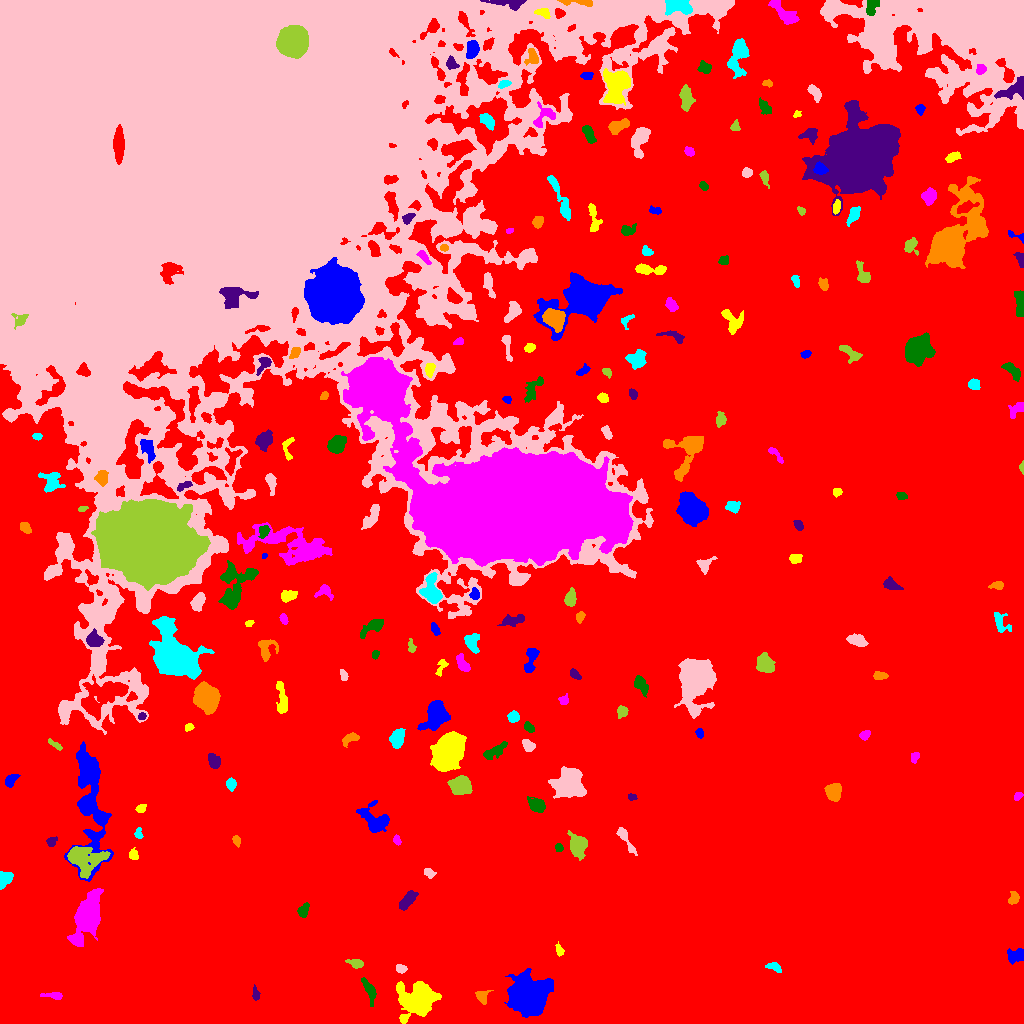

The table this chart was drawn from, first rows:
ID, X, Y, A, B, theta, total_flux, mu_max, mu_median, mu_mean, R_fwhm, R_e, R10, R90, x_start, x_end, y_start, y_end, area, greylevel
0, 559.3, 471.3, 319.4, 234.8, 0.758, 2639559, 21.0, 3.0, 3.633, 51.98, 235.8, 90.26, 376.4, 0, 1023, 0, 1023, 726499, 3.633
1, 528.5, 26.3, 8.016, 7.825, -1.335, 38484, 93.0, 14.0, 25.42, 9.966, 9.253, 3.7, 16.56, 504, 553, 6, 55, 1514, 31.42
2, 417.3, 23.52, 8.168, 7.362, 0.5108, 8536, 28.0, 5.0, 7.875, 8.425, 8.292, 3.192, 15.07, 396, 441, 0, 42, 1084, 14.87
3, 53.74, 27.91, 5.414, 1.569, -0.05371, 193.0, 4.0, 1.0, 1.582, 4.222, 3.338, 1.262, 5.382, 40, 62, 24, 31, 122, 9.582
4, 368.7, 34.49, 6.89, 2.31, -1.15, 600.0, 6.0, 3.0, 2.885, 6.077, 4.549, 1.784, 7.047, 361, 376, 17, 46, 208, 10.88
5, 255.6, 29.41, 3.586, 1.643, -1.424, 273.0, 6.0, 3.0, 3.138, 4.107, 2.985, 1.128, 4.583, 252, 260, 23, 39, 87, 11.14
6, 481.9, 27.3, 3.34, 3.156, -1.509, 524.0, 7.0, 3.0, 3.743, 4.687, 3.742, 1.493, 5.809, 475, 493, 19, 33, 140, 10.74
7, 774.7, 56.34, 3.914, 1.993, -0.4057, 235.0, 5.0, 2.0, 2.043, 3.613, 3.338, 1.262, 5.171, 765, 781, 51, 61, 115, 10.04
8, 400.8, 54.88, 2.564, 1.869, -0.2273, 272.0, 7.0, 3.0, 3.056, 3.432, 2.821, 1.128, 4.334, 396, 407, 50, 59, 89, 12.06
9, 356.2, 60.13, 3.896, 1.992, -0.2236, 398.0, 6.0, 3.0, 3.134, 4.918, 3.478, 1.382, 5.382, 345, 363, 55, 64, 127, 11.13
10, 695.5, 63.23, 2.159, 0.9753, 0.3897, 113.0, 10.0, 2.0, 3.054, 1.493, 1.693, 0.5642, 2.877, 692, 700, 61, 66, 37, 11.05
11, 1017, 67.77, 4.326, 2.894, 0.2189, 530.0, 6.0, 2.0, 2.548, 5.202, 4.068, 1.596, 6.58, 1007, 1023, 59, 75, 208, 10.55
12, 559.5, 72.89, 3.023, 1.693, -1.285, 226.0, 7.0, 3.0, 2.723, 2.706, 2.706, 0.9772, 4.334, 555, 564, 67, 82, 83, 10.72
13, 87.13, 106.9, 10.84, 5.112, 1.205, 11635, 39.0, 7.0, 10.77, 7.999, 8.117, 3.141, 14.77, 67, 103, 77, 135, 1080, 17.77
14, 302.6, 112.5, 3.299, 2.305, 0.9927, 328.0, 7.0, 2.0, 2.466, 3.338, 3.29, 1.262, 5.352, 297, 309, 106, 121, 133, 10.47
15, 408.1, 123.6, 5.517, 2.409, 0.8587, 545.0, 5.0, 2.0, 2.422, 5.836, 4.652, 1.784, 7.092, 399, 418, 113, 133, 225, 10.42
16, 1014, 124.9, 3.285, 2.204, 1.169, 334.0, 6.0, 3.0, 2.807, 4.514, 3.338, 1.262, 5.202, 1008, 1019, 119, 132, 119, 10.81
17, 4.282, 144.6, 3.99, 2.952, 1.043, 1010, 11.0, 5.0, 5.489, 5.232, 4.184, 1.693, 6.457, 0, 13, 134, 152, 184, 13.49
18, 428.8, 151.2, 2.763, 1.931, -0.6354, 186.0, 5.0, 2.0, 1.979, 3.09, 2.706, 0.9772, 4.583, 424, 436, 145, 155, 94, 9.979
19, 82.8, 166.1, 9.389, 5.978, -0.1536, 3052, 14.0, 3.0, 4.204, 7.047, 7.092, 2.706, 12.35, 67, 110, 145, 177, 726, 16.2
20, 371.4, 171.6, 2.034, 1.905, -1.064, 261.0, 8.0, 4.0, 3.896, 3.568, 2.585, 0.9772, 3.909, 367, 376, 167, 175, 67, 12.9
21, 90.41, 221.3, 32.45, 7.666, -1.492, 7628, 13.0, 3.0, 3.961, 9.339, 13, 4.652, 21.31, 64, 113, 142, 282, 1926, 11.96
22, 133.2, 168.5, 2.585, 2.2, -1.356, 252.0, 6.0, 2.5, 2.681, 3.868, 2.932, 1.128, 4.652, 129, 138, 164, 176, 94, 10.68
23, 397, 183.2, 2.34, 1.761, -1.281, 243.0, 7.0, 3.0, 3.522, 3.241, 2.585, 0.9772, 4.068, 393, 401, 178, 189, 69, 11.52
24, 559, 175.8, 1.977, 1.753, -0.7147, 163.0, 6.0, 2.0, 2.508, 2.985, 2.326, 0.7979, 3.7, 555, 563, 172, 180, 65, 15.51
25, 51.73, 181.8, 2.782, 2.091, 0.7709, 193.0, 4.0, 2.0, 2.144, 4.478, 2.985, 1.128, 4.478, 46, 57, 177, 187, 90, 10.14
26, 236.3, 182.4, 2.705, 1.712, -1.192, 271.0, 9.0, 3.0, 3.474, 2.394, 2.764, 0.9772, 4.26, 232, 240, 176, 188, 78, 11.47
27, 138.4, 190.1, 2.917, 1.768, -1.483, 196.0, 4.0, 3.0, 2.545, 4.334, 2.821, 1.128, 4.26, 134, 143, 185, 196, 77, 11.55
28, 625, 185.6, 8.377, 1.856, -1.029, 319.0, 5.0, 1.0, 1.628, 3.7, 3.989, 1.382, 6.699, 616, 637, 168, 196, 196, 9.628
29, 577.9, 178.2, 5.556, 3.948, -1.317, 1746, 11.0, 4.0, 4.81, 6.408, 5.698, 2.257, 9.202, 567, 587, 163, 193, 363, 11.81
30, 304.2, 211.7, 4.19, 1.851, 1.12, 214.0, 5.0, 1.0, 1.769, 3.09, 3.038, 1.128, 5.412, 298, 309, 205, 223, 121, 9.769
31, 375.3, 203.5, 8.246, 5.853, -0.8319, 1446, 7.0, 3.0, 3.013, 7.442, 6.794, 2.706, 10.76, 356, 389, 191, 223, 480, 11.01
32, 140.8, 214.9, 2.344, 1.76, 0.626, 170.0, 5.0, 2.0, 2.099, 3.192, 2.585, 0.9772, 4.029, 135, 146, 211, 219, 81, 13.1
33, 1018, 227.1, 2.267, 1.64, 0.7982, 166.0, 5.0, 2.0, 2.478, 3.141, 2.459, 0.9772, 3.827, 1014, 1023, 223, 231, 67, 10.48
34, 537.3, 218.2, 4.333, 2.988, -0.4935, 755.0, 8.0, 3.0, 3.432, 5.614, 4.406, 1.693, 6.956, 527, 545, 211, 227, 220, 12.43
35, 632, 226.3, 2.156, 1.477, 0.02047, 145.0, 5.0, 2.0, 2.5, 2.985, 2.257, 0.7979, 3.568, 628, 637, 223, 230, 58, 11.5
36, 833.1, 232.1, 4.013, 3.497, 1.28, 1939, 17.0, 7.0, 7.604, 5.585, 4.72, 1.871, 7.569, 824, 841, 222, 240, 255, 14.6
37, 230.8, 239.4, 2.39, 2.209, -1.274, 455.0, 10.0, 4.0, 4.099, 3.868, 2.932, 1.128, 4.618, 226, 236, 232, 246, 111, 14.1
38, 569, 241, 7.417, 6.364, 0.8335, 4027, 14.0, 4.0, 5.009, 8.686, 8.176, 3.141, 13.17, 548, 586, 225, 257, 804, 13.01
39, 460.1, 237.4, 5.208, 4.232, -0.09081, 2424, 13.0, 7.0, 6.587, 7.777, 6.05, 2.459, 9.271, 447, 472, 229, 248, 368, 16.59
40, 158.7, 239.9, 2.826, 2.125, 1.305, 222.0, 5.0, 2.0, 2.312, 3.613, 3.038, 1.128, 4.72, 154, 164, 234, 245, 96, 10.31
41, 10.58, 243, 3.58, 2.236, 0.7917, 433.0, 8.0, 3.0, 3.161, 4.222, 3.385, 1.382, 5.441, 5, 20, 236, 249, 137, 11.16
42, 447.7, 271.3, 8.018, 6.109, 1.003, 18883, 51.0, 14.0, 17.55, 9.756, 8.795, 3.523, 14.55, 430, 466, 252, 292, 1076, 24.55
43, 914.9, 266.7, 2.799, 1.804, 1.061, 212.0, 5.0, 2.5, 2.524, 3.656, 2.821, 1.128, 4.37, 911, 919, 260, 271, 84, 10.52
44, 492.7, 271.4, 6.653, 1.939, 0.5469, 320.0, 6.0, 1.0, 1.397, 4.029, 3.785, 1.382, 6.433, 483, 507, 264, 282, 229, 11.4
45, 213.7, 262, 3.267, 2.524, -1.161, 708.0, 10.0, 4.0, 4.291, 4.754, 3.613, 1.493, 5.809, 208, 220, 255, 270, 165, 12.29
46, 350.4, 284.7, 4.953, 2.377, 0.4515, 543.0, 7.0, 3.0, 3.694, 4.652, 3.949, 1.493, 6.077, 342, 359, 276, 291, 147, 11.69
47, 396.7, 284.7, 4.032, 2.776, 1.259, 1439, 16.0, 5.0, 5.971, 5.232, 4.222, 1.693, 6.794, 389, 405, 275, 295, 241, 16.97
48, 528, 278.4, 3.268, 2.401, -0.6911, 380.0, 6.0, 3.0, 2.879, 4.787, 3.568, 1.382, 5.499, 522, 535, 272, 284, 132, 10.88
49, 54.6, 279, 4.541, 1.305, -0.5777, 200.0, 4.0, 2.0, 2.273, 4.583, 3.141, 1.128, 4.549, 48, 62, 273, 285, 88, 12.27
50, 10.02, 288.8, 4.403, 2.868, 1.019, 1169, 14.0, 4.0, 5.29, 4.583, 4.107, 1.596, 6.933, 3, 19, 281, 299, 221, 13.29
51, 699.5, 290.5, 2.221, 1.825, -1.228, 214.0, 6.0, 2.5, 2.972, 3.385, 2.523, 0.9772, 4.107, 695, 703, 285, 295, 72, 10.97
52, 188.6, 296.3, 1.907, 1.586, 0.6076, 189.0, 7.0, 3.0, 2.953, 2.932, 2.257, 0.7979, 3.478, 185, 194, 292, 300, 64, 14.95
53, 864.8, 288.6, 2.74, 1.846, 0.6396, 185.0, 4.0, 2.0, 1.989, 4.26, 2.877, 1.128, 4.514, 859, 870, 283, 293, 93, 9.989
54, 528.6, 296, 3.041, 1.846, -0.7501, 205.0, 6.0, 2.0, 2.181, 3.338, 2.985, 0.9772, 4.687, 524, 534, 291, 302, 94, 10.18
55, 142.1, 307.1, 1.764, 1.485, 1.297, 183.0, 9.0, 3.0, 3.211, 2.185, 1.954, 0.7979, 3.338, 138, 146, 304, 311, 57, 16.21
56, 206.7, 325.8, 6.06, 4.9, -1.109, 13529, 58.0, 17.0, 21.17, 7.919, 6.864, 2.764, 11.28, 193, 220, 309, 342, 639, 33.17
57, 513.4, 306.6, 2.589, 2.496, 0.6593, 560.0, 10.0, 4.0, 4.628, 4.222, 3.29, 1.262, 5.14, 507, 519, 301, 313, 121, 12.63
58, 695.8, 344.7, 9.283, 6.6, 1.432, 19412, 54.0, 7.0, 13.09, 9.167, 8.938, 3.478, 15.52, 674, 716, 305, 365, 1483, 21.09
59, 622.4, 311.9, 2.66, 2.444, -1.401, 331.0, 7.0, 3.0, 2.853, 3.568, 3.192, 1.262, 5.015, 617, 628, 305, 318, 116, 10.85
... 178 more rows
